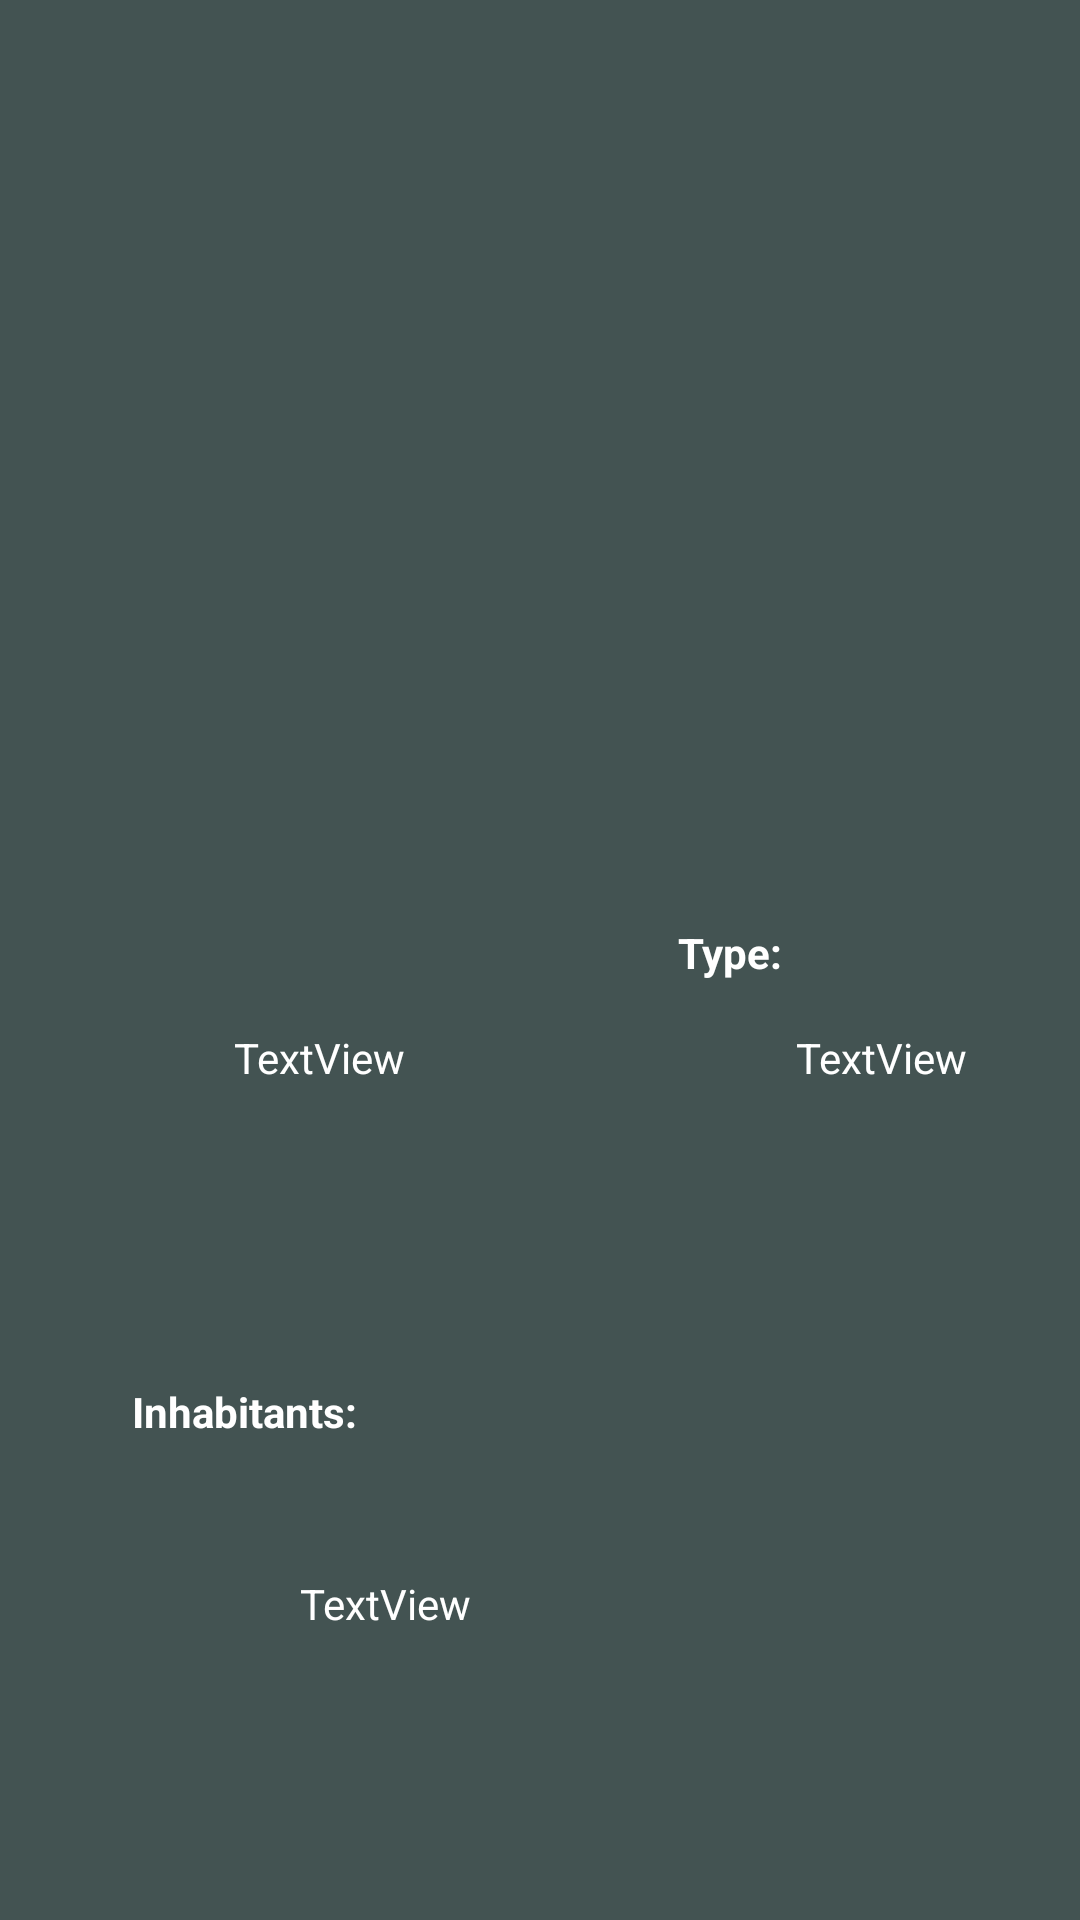

Layout XML and referenced resources for this Android screen:
<!-- AndroidManifest.xml: application theme ThemeSplashApi -->
<!-- res/layout/fragment_location_detail.xml -->
<?xml version="1.0" encoding="utf-8"?>
<androidx.constraintlayout.widget.ConstraintLayout xmlns:android="http://schemas.android.com/apk/res/android"
    xmlns:app="http://schemas.android.com/apk/res-auto"
    xmlns:tools="http://schemas.android.com/tools"
    android:layout_width="match_parent"
    android:layout_height="match_parent"
    tools:context=".ui.location.locationdetail.LocationDetail"
    android:background="@color/grey">

    <TextView
        android:id="@+id/inhabitantsText"
        android:layout_width="156dp"
        android:layout_height="99dp"
        android:layout_marginEnd="104dp"
        android:layout_marginBottom="16dp"
        android:text="TextView"
        android:textColor="@color/white"
        android:textSize="14dp"
        app:layout_constraintBottom_toBottomOf="parent"
        app:layout_constraintEnd_toEndOf="parent" />

    <ImageView
        android:id="@+id/imageView"
        android:layout_width="225dp"
        android:layout_height="210dp"
        android:layout_marginStart="93dp"
        android:layout_marginTop="33dp"
        android:layout_marginEnd="93dp"
        app:layout_constraintEnd_toEndOf="parent"
        app:layout_constraintStart_toStartOf="parent"
        app:layout_constraintTop_toTopOf="parent"
        tools:src="@tools:sample/avatars"
        />

    <TextView
        android:id="@+id/nameText"
        android:layout_width="113dp"
        android:layout_height="21dp"
        android:layout_marginStart="50dp"
        android:layout_marginTop="12dp"
        android:text="TextView"
        android:textAlignment="center"
        android:textColor="@color/white"
        android:textSize="14dp"
        app:layout_constraintStart_toStartOf="parent"
        app:layout_constraintTop_toBottomOf="@+id/nameText2" />

    <TextView
        android:id="@+id/nameText2"
        android:layout_width="wrap_content"
        android:layout_height="wrap_content"
        android:layout_marginStart="82dp"
        android:layout_marginTop="69dp"
        android:layout_marginEnd="150dp"
        android:text="Name: "
        android:textColor="@color/white"
        android:textSize="14dp"
        android:textStyle="bold"
        app:layout_constraintEnd_toStartOf="@+id/nameText3"
        app:layout_constraintStart_toStartOf="parent"
        app:layout_constraintTop_toBottomOf="@+id/imageView" />

    <TextView
        android:id="@+id/nameText3"
        android:layout_width="62dp"
        android:layout_height="23dp"
        android:layout_marginTop="65dp"
        android:layout_marginEnd="72dp"
        android:layout_marginBottom="12dp"
        android:text="Type:"
        android:textColor="@color/white"
        android:textSize="14dp"
        android:textStyle="bold"
        app:layout_constraintBottom_toTopOf="@+id/typeText"
        app:layout_constraintEnd_toEndOf="parent"
        app:layout_constraintTop_toBottomOf="@+id/imageView" />

    <TextView
        android:id="@+id/nameText4"
        android:layout_width="88dp"
        android:layout_height="22dp"
        android:layout_marginStart="39dp"
        android:layout_marginTop="97dp"
        android:paddingLeft="5dp"
        android:text="Inhabitants:"
        android:textColor="@color/white"
        android:textSize="14dp"
        android:textStyle="bold"
        app:layout_constraintStart_toStartOf="parent"
        app:layout_constraintTop_toBottomOf="@+id/nameText" />

    <TextView
        android:id="@+id/typeText"
        android:layout_width="152dp"
        android:layout_height="27dp"
        android:layout_marginStart="80dp"
        android:layout_marginTop="12dp"
        android:layout_marginEnd="16dp"
        android:text="TextView"
        android:textAlignment="center"
        android:textColor="@color/white"
        android:textSize="14dp"
        app:layout_constraintEnd_toEndOf="parent"
        app:layout_constraintStart_toEndOf="@+id/nameText"
        app:layout_constraintTop_toBottomOf="@+id/nameText3" />
</androidx.constraintlayout.widget.ConstraintLayout>
<!-- resources referenced by this layout -->
<resources>
  <color name="grey">#435352</color>
  <color name="white">#FFFFFFFF</color>
  <style name="ThemeSplashApi" parent="Theme.SplashScreen">
          <item name="windowSplashScreenBackground">@color/grey</item>
          <item name="windowSplashScreenAnimatedIcon">@mipmap/ic_launcher_foreground</item>
          <item name="postSplashScreenTheme">@style/Theme.MobileAppMaster</item>
      </style>
  <style name="Theme.MobileAppMaster" parent="Theme.MaterialComponents.DayNight.DarkActionBar.Bridge">
          
          <item name="colorPrimary">@color/grey</item>
          <item name="colorPrimaryVariant">@color/purple_700</item>
          <item name="colorOnPrimary">@color/white</item>
          
          <item name="colorSecondary">@color/teal_200</item>
          <item name="colorSecondaryVariant">@color/teal_700</item>
          <item name="colorOnSecondary">@color/black</item>
          <item name="titleTextColor">@color/ActionBarTitleColor</item>
  
          
          <item name="android:statusBarColor">?attr/colorPrimaryVariant</item>
          
      </style>
  <color name="purple_700">#FF3700B3</color>
  <color name="teal_200">#FF03DAC5</color>
  <color name="teal_700">#FF018786</color>
  <color name="black">#FF000000</color>
  <color name="ActionBarTitleColor">@color/white</color>
</resources>
